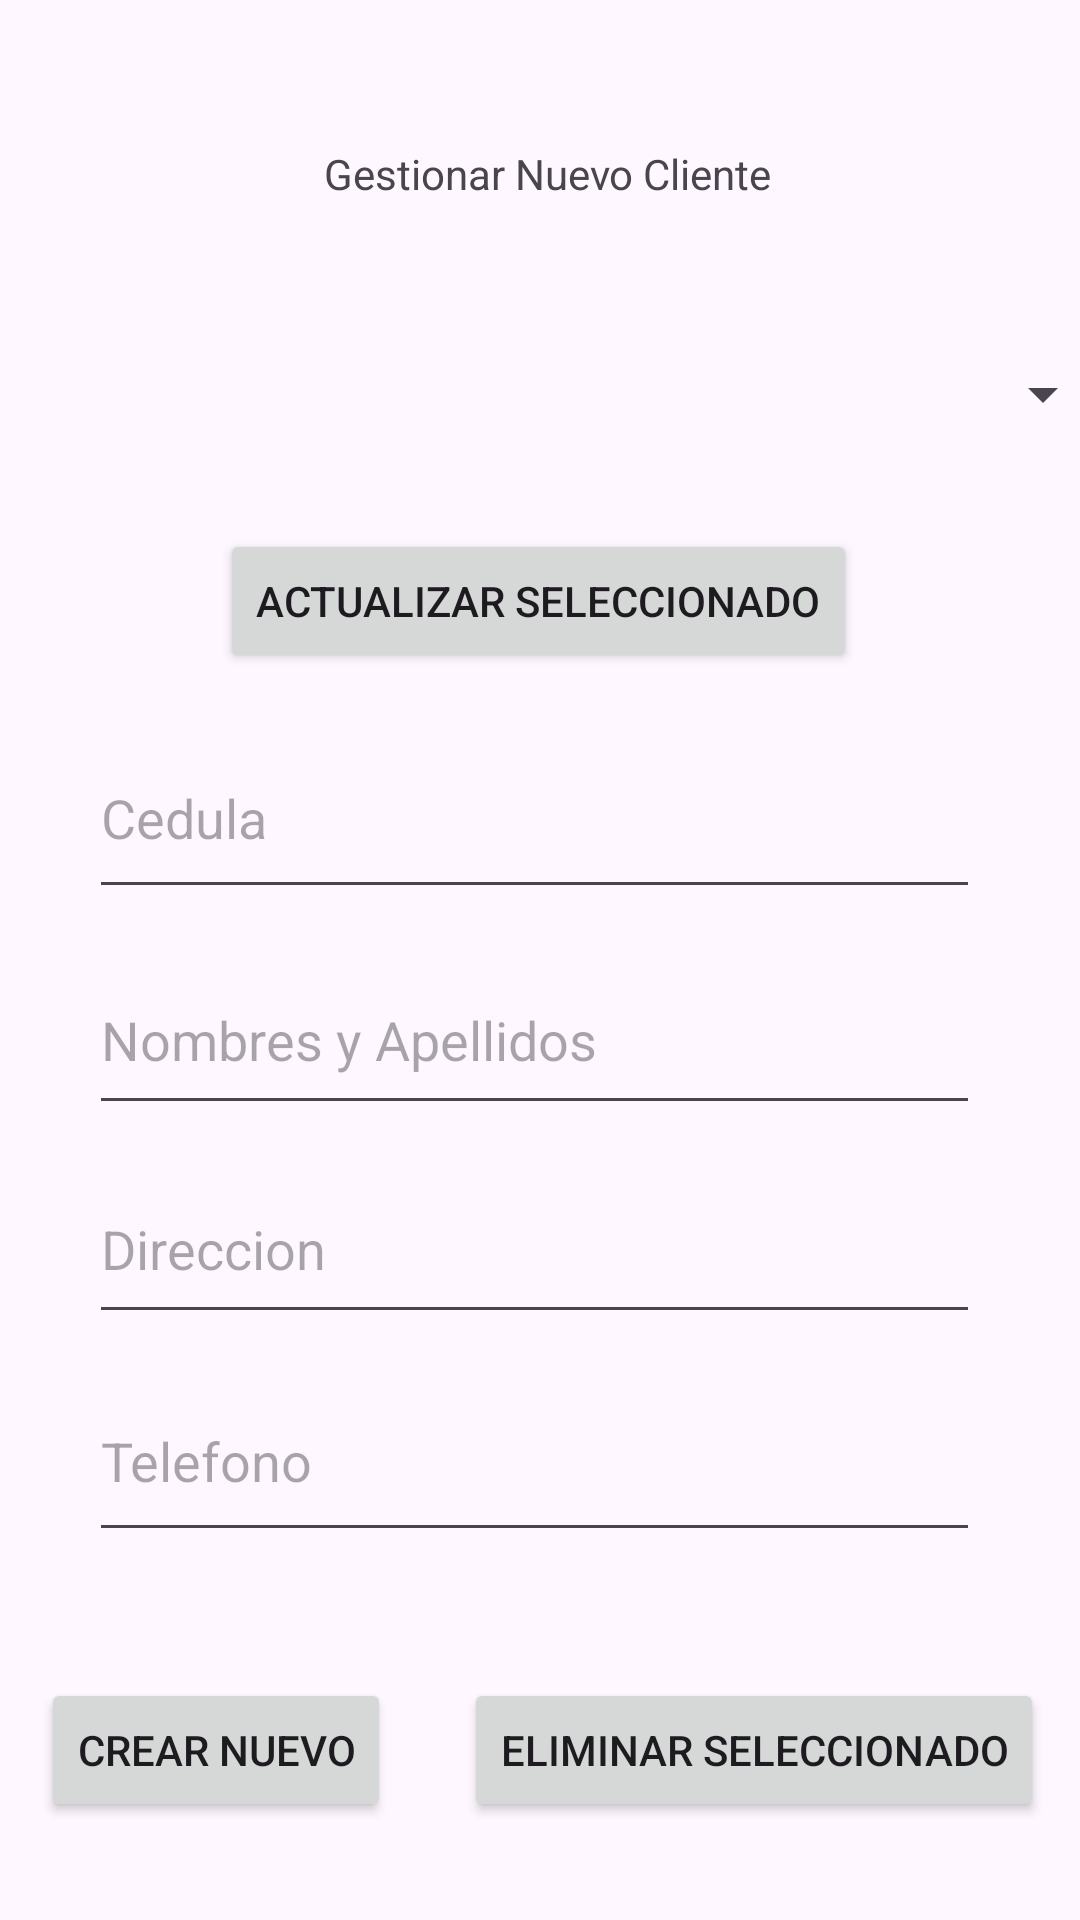

Layout XML and referenced resources for this Android screen:
<!-- AndroidManifest.xml: application theme Theme.BDFerreteria -->
<!-- res/layout/activity_insert_cliente.xml -->
<?xml version="1.0" encoding="utf-8"?>
<androidx.constraintlayout.widget.ConstraintLayout xmlns:android="http://schemas.android.com/apk/res/android"
    xmlns:app="http://schemas.android.com/apk/res-auto"
    xmlns:tools="http://schemas.android.com/tools"
    android:layout_width="match_parent"
    android:layout_height="match_parent"
    tools:context=".InsertClienteActivity">


    <TextView
        android:id="@+id/textView"
        android:layout_width="wrap_content"
        android:layout_height="wrap_content"
        android:text="Gestionar Nuevo Cliente"
        app:layout_constraintBottom_toBottomOf="parent"
        app:layout_constraintEnd_toEndOf="parent"
        app:layout_constraintHorizontal_bias="0.513"
        app:layout_constraintStart_toStartOf="parent"
        app:layout_constraintTop_toTopOf="parent"
        app:layout_constraintVertical_bias="0.078" />


    <Spinner
        android:id="@+id/spinnerClientes"
        android:layout_width="381dp"
        android:layout_height="56dp"
        app:layout_constraintBottom_toBottomOf="parent"
        app:layout_constraintEnd_toEndOf="parent"
        app:layout_constraintHorizontal_bias="0.466"
        app:layout_constraintStart_toStartOf="parent"
        app:layout_constraintTop_toTopOf="parent"
        app:layout_constraintVertical_bias="0.177" />

    <Button
        android:id="@+id/buttonDeleteCliente"
        android:layout_width="wrap_content"
        android:layout_height="wrap_content"
        android:text="Eliminar Seleccionado"
        android:onClick="EliminarCliente"
        app:layout_constraintBottom_toBottomOf="parent"
        app:layout_constraintEnd_toEndOf="parent"
        app:layout_constraintHorizontal_bias="0.927"
        app:layout_constraintStart_toStartOf="parent"
        app:layout_constraintTop_toTopOf="parent"
        app:layout_constraintVertical_bias="0.945" />

    <Button
        android:id="@+id/buttonCreateCliente"
        android:layout_width="wrap_content"
        android:layout_height="wrap_content"
        android:text="Crear Nuevo"
        android:onClick="InsertarCliente"
        app:layout_constraintBottom_toBottomOf="parent"
        app:layout_constraintEnd_toEndOf="parent"
        app:layout_constraintHorizontal_bias="0.056"
        app:layout_constraintStart_toStartOf="parent"
        app:layout_constraintTop_toTopOf="parent"
        app:layout_constraintVertical_bias="0.945" />

    <EditText
        android:id="@+id/editTextTelefonoCliente"
        android:layout_width="297dp"
        android:layout_height="64dp"
        android:ems="10"
        android:hint="Telefono"
        android:inputType="number"
        app:layout_constraintBottom_toBottomOf="parent"
        app:layout_constraintEnd_toEndOf="parent"
        app:layout_constraintHorizontal_bias="0.473"
        app:layout_constraintStart_toStartOf="parent"
        app:layout_constraintTop_toTopOf="parent"
        app:layout_constraintVertical_bias="0.787" />

    <Button
        android:id="@+id/buttonUpdateCliente"
        android:layout_width="wrap_content"
        android:layout_height="wrap_content"
        android:text="Actualizar Seleccionado"
        android:onClick="ActualizarCliente"
        app:layout_constraintBottom_toBottomOf="parent"
        app:layout_constraintEnd_toEndOf="parent"
        app:layout_constraintHorizontal_bias="0.497"
        app:layout_constraintStart_toStartOf="parent"
        app:layout_constraintTop_toTopOf="parent"
        app:layout_constraintVertical_bias="0.298" />

    <EditText
        android:id="@+id/editTextNombresCliente"
        android:layout_width="297dp"
        android:layout_height="60dp"
        android:ems="10"
        android:hint="Nombres y Apellidos"
        android:inputType="text"
        app:layout_constraintBottom_toBottomOf="parent"
        app:layout_constraintEnd_toEndOf="parent"
        app:layout_constraintHorizontal_bias="0.473"
        app:layout_constraintStart_toStartOf="parent"
        app:layout_constraintTop_toTopOf="parent"
        app:layout_constraintVertical_bias="0.543" />

    <EditText
        android:id="@+id/editTextCedulaCliente"
        android:layout_width="297dp"
        android:layout_height="64dp"
        android:ems="10"
        android:hint="Cedula"
        android:inputType="number"
        app:layout_constraintBottom_toBottomOf="parent"
        app:layout_constraintEnd_toEndOf="parent"
        app:layout_constraintHorizontal_bias="0.473"
        app:layout_constraintStart_toStartOf="parent"
        app:layout_constraintTop_toTopOf="parent"
        app:layout_constraintVertical_bias="0.415" />

    <EditText
        android:id="@+id/editTextDireccionCliente"
        android:layout_width="297dp"
        android:layout_height="60dp"
        android:ems="10"
        android:hint="Direccion"
        android:inputType="text"
        app:layout_constraintBottom_toBottomOf="parent"
        app:layout_constraintEnd_toEndOf="parent"
        app:layout_constraintHorizontal_bias="0.473"
        app:layout_constraintStart_toStartOf="parent"
        app:layout_constraintTop_toTopOf="parent"
        app:layout_constraintVertical_bias="0.663" />


</androidx.constraintlayout.widget.ConstraintLayout>
<!-- resources referenced by this layout -->
<resources>
  <style name="Theme.BDFerreteria" parent="Base.Theme.BDFerreteria" />
  <style name="Base.Theme.BDFerreteria" parent="Theme.Material3.DayNight.NoActionBar">
          
          
      </style>
</resources>
